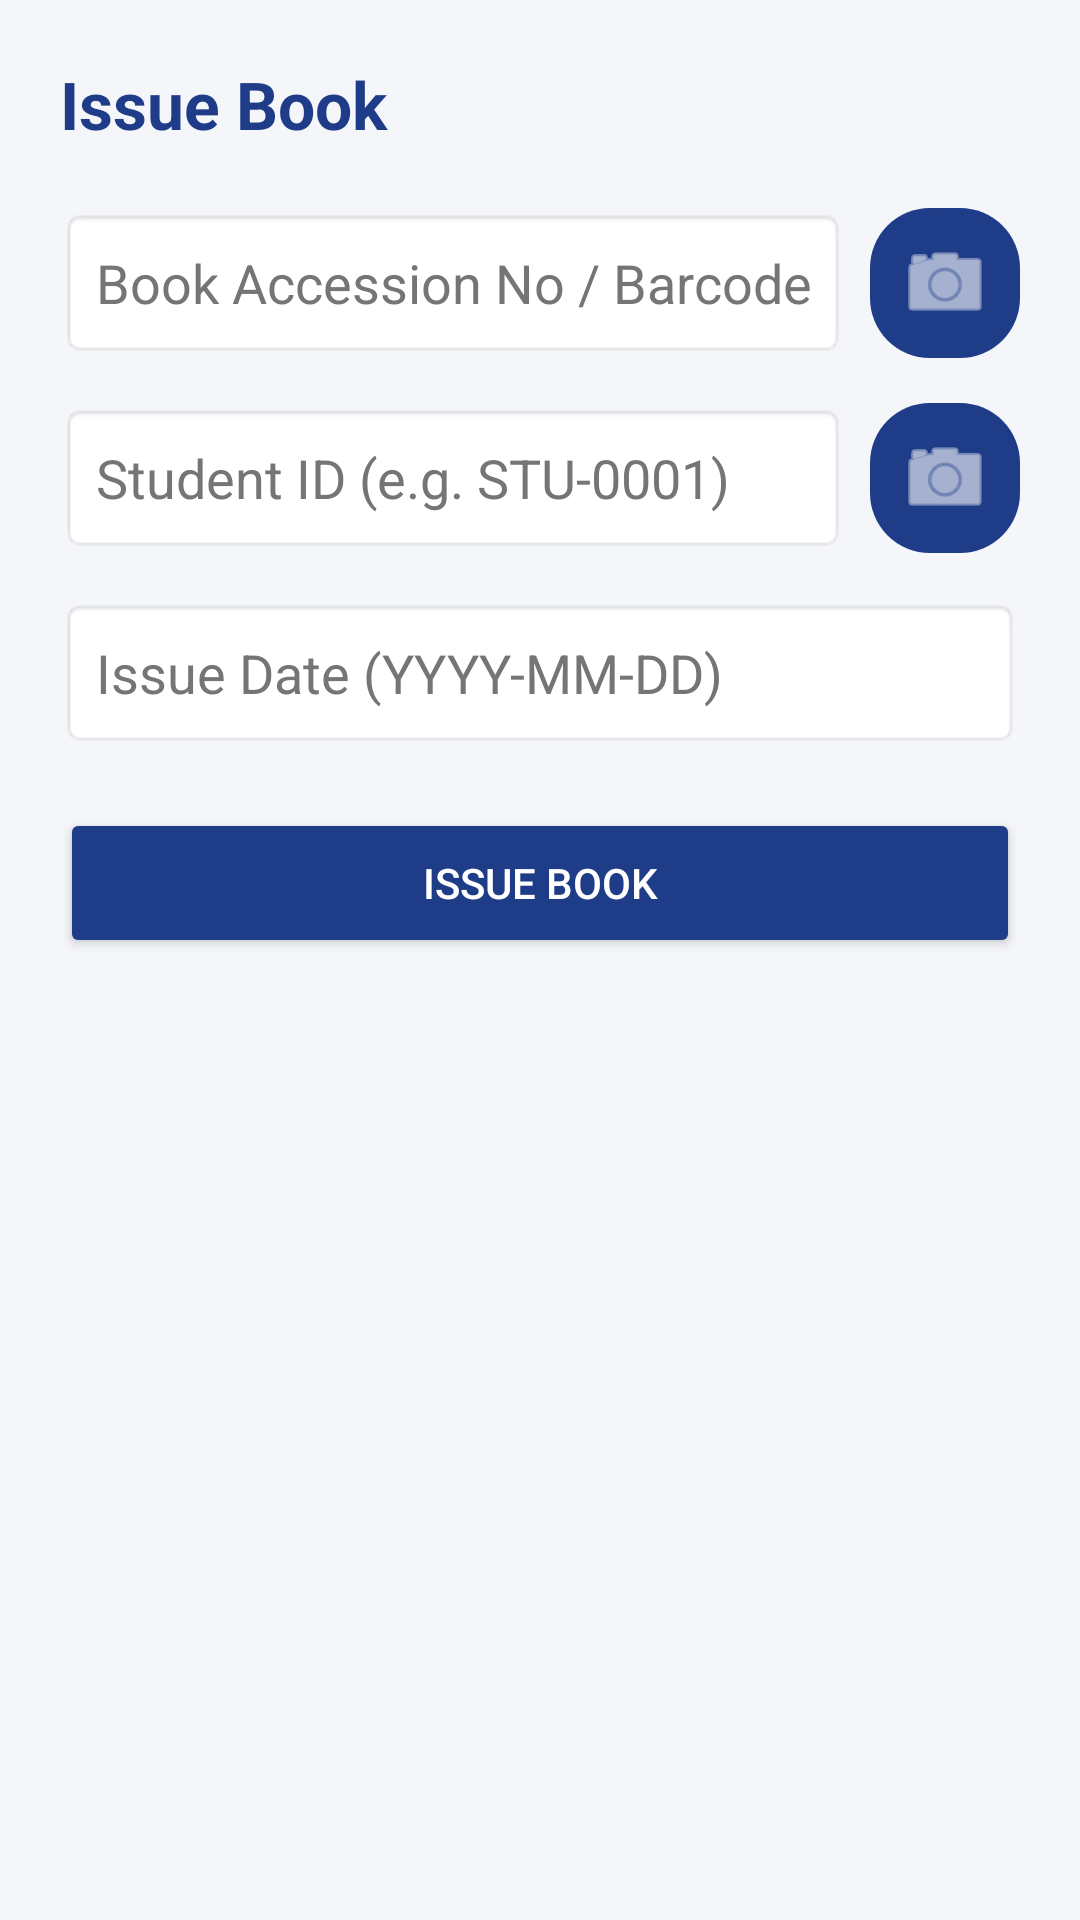

Produce the Android XML layout that renders to this screen, including the resource entries it uses.
<!-- AndroidManifest.xml: application theme Theme.LibraryManagement -->
<!-- res/layout/activity_issue_book.xml -->
<?xml version="1.0" encoding="utf-8"?>
<LinearLayout xmlns:android="http://schemas.android.com/apk/res/android"
    xmlns:app="http://schemas.android.com/apk/res-auto"
    android:layout_width="match_parent"
    android:layout_height="match_parent"
    android:orientation="vertical"
    android:padding="20dp"
    android:background="#F5F6FA">

    <TextView
        android:layout_width="match_parent"
        android:layout_height="wrap_content"
        android:text="Issue Book"
        android:textSize="22sp"
        android:textStyle="bold"
        android:textColor="#1F3C88"
        android:layout_marginBottom="20dp"/>

    
    <LinearLayout
        android:layout_width="match_parent"
        android:layout_height="wrap_content"
        android:orientation="horizontal"
        android:layout_marginBottom="15dp"
        android:gravity="center_vertical">

        <EditText
            android:id="@+id/etBookId"
            android:layout_width="0dp"
            android:layout_height="50dp"
            android:layout_weight="1"
            android:hint="Book Accession No / Barcode"
            android:textColor="#000000"
            android:textColorHint="#757575"
            android:padding="12dp"
            android:background="@android:drawable/editbox_background"
            android:inputType="text"
            android:importantForAutofill="no"/>

        <ImageButton
            android:id="@+id/btnScanBook"
            android:layout_width="50dp"
            android:layout_height="50dp"
            android:layout_marginStart="8dp"
            android:background="@drawable/id_badge_bg"
            android:src="@android:drawable/ic_menu_camera"
            app:tint="@android:color/white"
            android:contentDescription="Scan Book Barcode" />
    </LinearLayout>

    
    <LinearLayout
        android:layout_width="match_parent"
        android:layout_height="wrap_content"
        android:orientation="horizontal"
        android:layout_marginBottom="15dp"
        android:gravity="center_vertical">

        <EditText
            android:id="@+id/etMemberId"
            android:layout_width="0dp"
            android:layout_height="50dp"
            android:layout_weight="1"
            android:hint="Student ID (e.g. STU-0001)"
            android:textColor="#000000"
            android:textColorHint="#757575"
            android:padding="12dp"
            android:background="@android:drawable/editbox_background"
            android:inputType="text"
            android:importantForAutofill="no"/>

        <ImageButton
            android:id="@+id/btnScanStudent"
            android:layout_width="50dp"
            android:layout_height="50dp"
            android:layout_marginStart="8dp"
            android:background="@drawable/id_badge_bg"
            android:src="@android:drawable/ic_menu_camera"
            app:tint="@android:color/white"
            android:contentDescription="Scan Student QR" />
    </LinearLayout>

    <EditText
        android:id="@+id/etDate"
        android:layout_width="match_parent"
        android:layout_height="50dp"
        android:hint="Issue Date (YYYY-MM-DD)"
        android:textColor="#000000"
        android:textColorHint="#757575"
        android:padding="12dp"
        android:background="@android:drawable/editbox_background"
        android:layout_marginBottom="20dp"
        android:inputType="date"
        android:importantForAutofill="no"/>

    <Button
        android:id="@+id/btnIssueBook"
        android:layout_width="match_parent"
        android:layout_height="50dp"
        android:text="Issue Book"
        android:textColor="@android:color/white"
        android:backgroundTint="#1F3C88"/>

</LinearLayout>
<!-- resources referenced by this layout -->
<resources>
  <!-- drawable id_badge_bg (drawable) -->
  <?xml version="1.0" encoding="utf-8"?>
  <shape xmlns:android="http://schemas.android.com/apk/res/android">
      <solid android:color="#1F3C88" />
      <corners android:radius="20dp" />
  </shape>
  <style name="Theme.LibraryManagement" parent="Base.Theme.LibraryManagement" />
  <style name="Base.Theme.LibraryManagement" parent="Theme.Material3.DayNight.NoActionBar">
          
          
      </style>
</resources>
